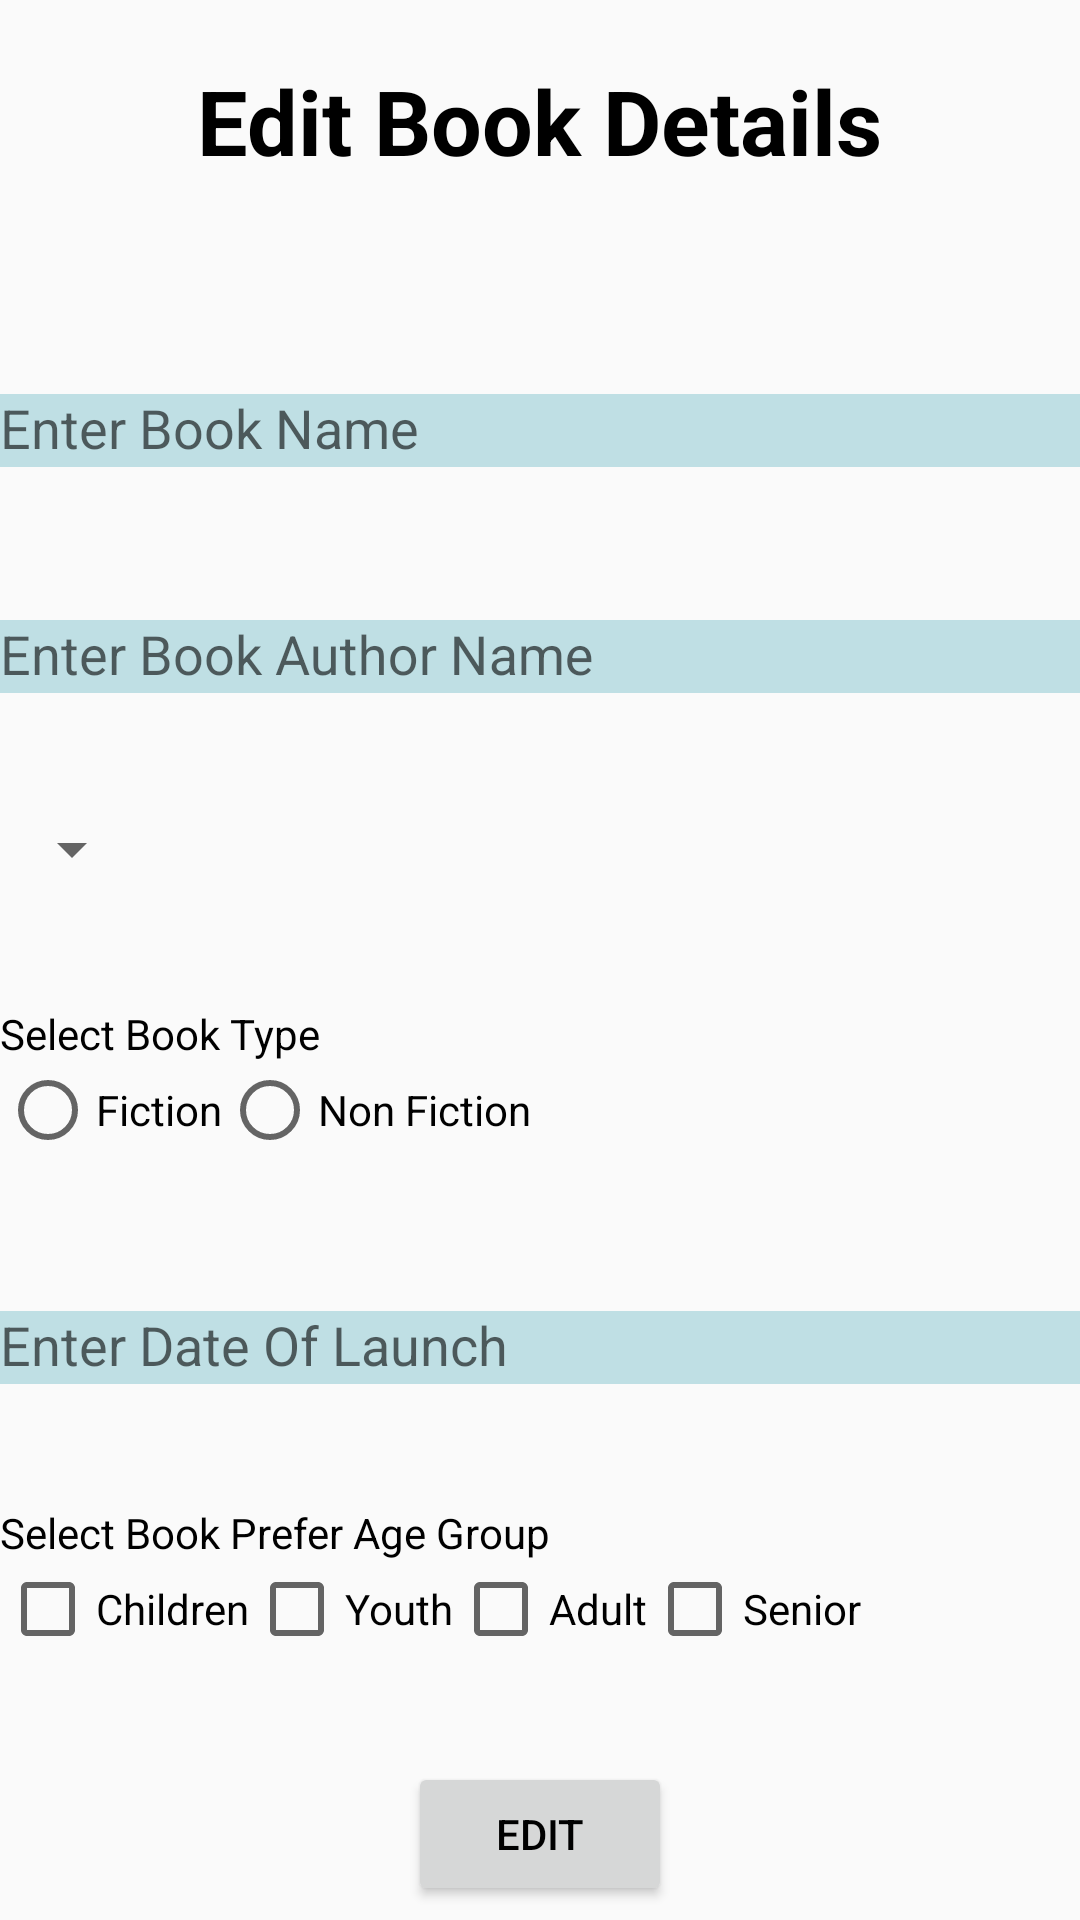

Produce the Android XML layout that renders to this screen, including the resource entries it uses.
<!-- AndroidManifest.xml: application theme Theme.BookLibrary -->
<!-- res/layout/activity_edit_book_data.xml -->
<?xml version="1.0" encoding="utf-8"?>
<androidx.constraintlayout.widget.ConstraintLayout xmlns:android="http://schemas.android.com/apk/res/android"
    xmlns:tools="http://schemas.android.com/tools"
    android:layout_width="match_parent"
    android:layout_height="match_parent"
    xmlns:app="http://schemas.android.com/apk/res-auto"
    tools:context=".view.editBookDataActivity">
  <TextView
      android:layout_width="wrap_content"
      android:layout_height="wrap_content"
      app:layout_constraintStart_toStartOf="parent"
      app:layout_constraintEnd_toEndOf="parent"
      app:layout_constraintTop_toTopOf="parent"
      android:textSize="30sp"
      android:textStyle="bold"
      android:textColor="@color/black"
      android:id="@+id/tvTitleOfEdit"
      android:text="@string/edit_book_details"
      android:layout_marginTop="20dp"/>
   <com.google.android.material.textfield.TextInputLayout
        android:layout_width="0dp"
        android:layout_height="wrap_content"
        app:layout_constraintStart_toStartOf="parent"
       app:layout_constraintTop_toBottomOf="@id/tvTitleOfEdit"
        android:layout_marginTop="60dp"
        android:id="@+id/tilBookNameOne"
        app:layout_constraintEnd_toEndOf="parent">

        <com.google.android.material.textfield.TextInputEditText
            android:id="@+id/tetBookNameOne"
            android:background="#BFDFE4"
            android:layout_width="match_parent"
            android:layout_height="match_parent"
            android:textColor="#C88554E8"
            android:hint="@string/enter_book_name"/>
    </com.google.android.material.textfield.TextInputLayout>
    <com.google.android.material.textfield.TextInputLayout
        android:layout_width="0dp"
        android:layout_height="wrap_content"
        app:layout_constraintStart_toStartOf="parent"
        android:layout_marginTop="40dp"
        app:layout_constraintTop_toBottomOf="@id/tilBookNameOne"
        android:id="@+id/tilBookAuthorNameOne"
        app:layout_constraintEnd_toEndOf="parent">

        <com.google.android.material.textfield.TextInputEditText
            android:id="@+id/tetBookAuthorNameOne"
            android:layout_width="match_parent"
            android:layout_height="match_parent"
            android:background="#BFDFE4"
            android:hint="@string/enter_book_author_name"
            android:textColor="#C88554E8"
            tools:ignore="TouchTargetSizeCheck" />
    </com.google.android.material.textfield.TextInputLayout>

    <Spinner
        android:layout_width="wrap_content"
        android:layout_height="wrap_content"
        app:layout_constraintStart_toStartOf="parent"
        app:layout_constraintTop_toBottomOf="@id/tilBookAuthorNameOne"
        android:layout_marginTop="40dp"
        android:id="@+id/spinnerGenreEdit"/>
    <TextView
        android:layout_width="wrap_content"
        android:layout_height="wrap_content"
        android:textColor="@color/black"
        android:layout_marginTop="40dp"
        app:layout_constraintTop_toBottomOf="@id/spinnerGenreEdit"
        app:layout_constraintStart_toStartOf="parent"
        android:text="@string/select_book_type"
        android:id="@+id/tvTitleOfRadioButtonOne"/>
    <RadioGroup
        android:layout_width="wrap_content"
        android:layout_height="wrap_content"
        app:layout_constraintStart_toStartOf="parent"
        app:layout_constraintTop_toBottomOf="@id/tvTitleOfRadioButtonOne"
        android:id="@+id/rgFunctionOrNonFunctionalOne"
        android:orientation="horizontal">
        <RadioButton
            android:layout_width="match_parent"
            android:layout_height="match_parent"
            android:textColor="@color/black"
            android:text="@string/functional"
            android:id="@+id/rbFunctionalOne"/>
        <RadioButton
            android:layout_width="match_parent"
            android:id="@+id/rbNonFunctionalOne"
            android:textColor="@color/black"
            android:layout_height="match_parent"
            android:text="@string/non_functional"/>
    </RadioGroup>
    <com.google.android.material.textfield.TextInputLayout
        android:layout_width="0dp"
        android:layout_height="wrap_content"
        app:layout_constraintStart_toStartOf="parent"
        android:layout_marginTop="40dp"
        app:layout_constraintTop_toBottomOf="@id/rgFunctionOrNonFunctionalOne"
        android:id="@+id/tilLaunchDateOne"
        app:layout_constraintEnd_toEndOf="parent">

        <com.google.android.material.textfield.TextInputEditText
            android:id="@+id/tetLaunchDateOne"
            android:layout_width="match_parent"
            android:layout_height="match_parent"
            android:background="#BFDFE4"
            android:hint="@string/enter_date_of_launch"
            android:textColor="#C88554E8"
            tools:ignore="TouchTargetSizeCheck" />
    </com.google.android.material.textfield.TextInputLayout>
    <TextView
        android:layout_width="wrap_content"
        android:layout_height="wrap_content"
        android:textColor="@color/black"
        app:layout_constraintStart_toStartOf="parent"
        app:layout_constraintTop_toBottomOf="@id/tilLaunchDateOne"
        android:layout_marginTop="40dp"
        android:id="@+id/tvTitleOfCheckBoxOne"
        android:text="@string/select_book_prefer_age_group"/>
    <CheckBox
        android:layout_width="wrap_content"
        android:layout_height="wrap_content"
        app:layout_constraintStart_toStartOf="parent"
        app:layout_constraintTop_toBottomOf="@id/tvTitleOfCheckBoxOne"
        android:id="@+id/chbChildrenOne"
        android:textColor="@color/black"
        android:text="@string/children"/>

    <CheckBox
        android:id="@+id/chbYouthOne"
        android:layout_width="wrap_content"
        android:layout_height="wrap_content"
        android:text="@string/youth"
        android:textColor="@color/black"
        app:layout_constraintStart_toEndOf="@id/chbChildrenOne"
        app:layout_constraintTop_toTopOf="@id/chbChildrenOne"
        tools:ignore="TouchTargetSizeCheck" />
    <CheckBox
        android:layout_width="wrap_content"
        android:layout_height="wrap_content"
        android:id="@+id/chbAdultOne"
        android:textColor="@color/black"
        app:layout_constraintStart_toEndOf="@id/chbYouthOne"
        app:layout_constraintTop_toTopOf="@id/chbYouthOne"
        android:text="@string/adult"/>
    <CheckBox
        android:layout_width="wrap_content"
        android:layout_height="wrap_content"
        app:layout_constraintStart_toEndOf="@id/chbAdultOne"
        app:layout_constraintTop_toTopOf="@id/chbAdultOne"
        android:textColor="@color/black"
        android:id="@+id/chbSeniorOne"
        android:text="@string/senior"/>
    <Button
        android:layout_width="wrap_content"
        android:layout_height="wrap_content"
        android:id="@+id/btnEditBook"
        android:text="@string/edit"
        android:layout_marginTop="30dp"
        app:layout_constraintStart_toStartOf="parent"
        app:layout_constraintEnd_toEndOf="parent"
        app:layout_constraintTop_toBottomOf="@id/chbYouthOne"
        android:textColor="@color/black"
        app:layout_constraintBottom_toBottomOf="parent"/>

</androidx.constraintlayout.widget.ConstraintLayout>
<!-- resources referenced by this layout -->
<resources>
  <string name="adult">Adult</string>
  <string name="children">Children</string>
  <string name="edit">Edit</string>
  <string name="edit_book_details">Edit Book Details</string>
  <string name="enter_book_author_name">Enter Book Author Name</string>
  <string name="enter_book_name">Enter Book Name</string>
  <string name="enter_date_of_launch">Enter Date Of Launch</string>
  <string name="functional">Fiction</string>
  <string name="non_functional">Non Fiction</string>
  <string name="select_book_prefer_age_group">Select Book Prefer Age Group</string>
  <string name="select_book_type">Select Book Type</string>
  <string name="senior">Senior</string>
  <string name="youth">Youth</string>
  <style name="Theme.BookLibrary" parent="Theme.AppCompat.Light">
          
          <item name="colorPrimary">@color/purple_500</item>
          <item name="colorPrimaryVariant">@color/purple_700</item>
          <item name="colorOnPrimary">@color/white</item>
          
          <item name="colorSecondary">@color/teal_200</item>
          <item name="colorSecondaryVariant">@color/teal_700</item>
          <item name="colorOnSecondary">@color/black</item>
          
          <item name="android:statusBarColor" tools:targetApi="l">?attr/colorPrimaryVariant</item>
          
      </style>
  <!-- not gathered from this repository: default colours our renderer supplied (Android Studio template values) -->
  <color name="purple_500">#FF6200EE</color>
  <color name="purple_700">#FF3700B3</color>
  <color name="teal_200">#FF03DAC5</color>
  <color name="teal_700">#FF018786</color>
  <color name="black">#FF000000</color>
  <color name="white">#FFFFFFFF</color>
</resources>
